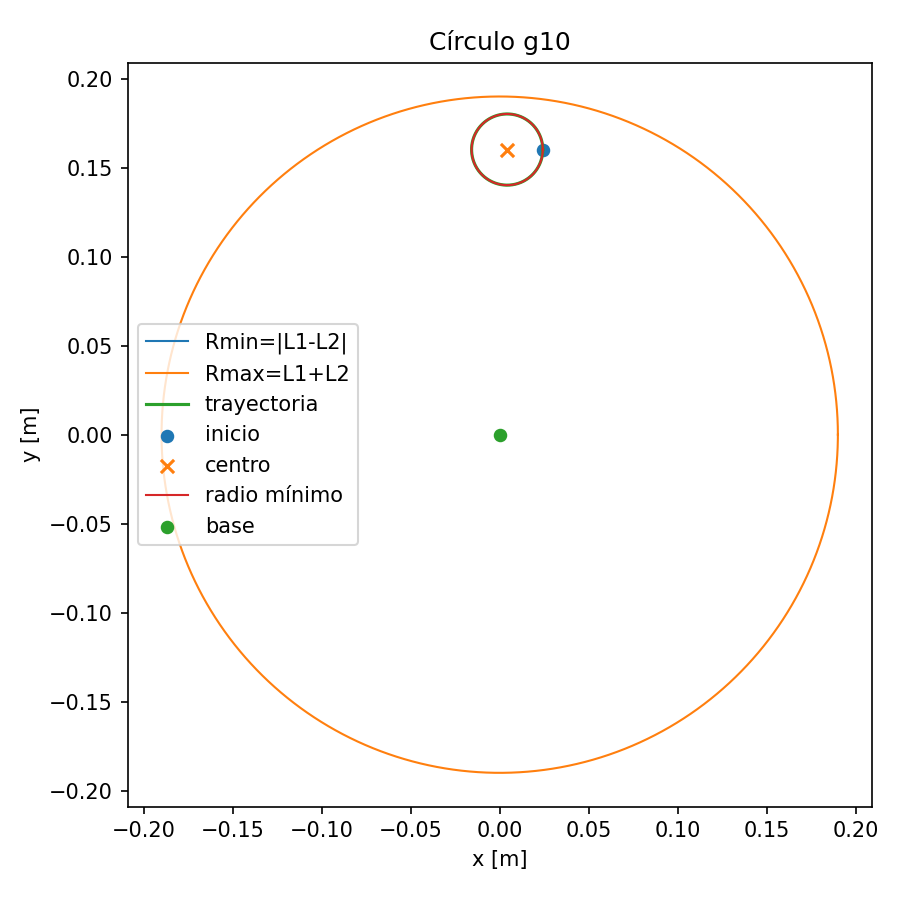

The file beside this chart, header and first rows:
idx, x, y, q1_deg, q2_deg
0, 0.02419, 0.1602, 49.91, 62.99
1, 0.02419, 0.1604, 50.04, 62.76
2, 0.02419, 0.1606, 50.18, 62.52
3, 0.02418, 0.1608, 50.31, 62.28
4, 0.02418, 0.161, 50.44, 62.04
5, 0.02417, 0.1612, 50.58, 61.79
6, 0.02416, 0.1614, 50.71, 61.55
7, 0.02414, 0.1617, 50.85, 61.31
8, 0.02412, 0.1619, 50.99, 61.07
9, 0.02411, 0.1621, 51.13, 60.83
10, 0.02409, 0.1623, 51.27, 60.59
11, 0.02406, 0.1625, 51.41, 60.34
12, 0.02404, 0.1627, 51.55, 60.1
13, 0.02401, 0.1629, 51.69, 59.86
14, 0.02398, 0.1631, 51.83, 59.61
15, 0.02395, 0.1633, 51.97, 59.37
16, 0.02391, 0.1635, 52.12, 59.13
17, 0.02388, 0.1637, 52.26, 58.88
18, 0.02384, 0.1639, 52.41, 58.64
19, 0.0238, 0.1641, 52.55, 58.4
20, 0.02376, 0.1643, 52.7, 58.15
21, 0.02371, 0.1646, 52.85, 57.91
22, 0.02367, 0.1648, 52.99, 57.66
23, 0.02362, 0.165, 53.14, 57.42
24, 0.02357, 0.1652, 53.29, 57.18
25, 0.02351, 0.1654, 53.44, 56.93
26, 0.02346, 0.1656, 53.59, 56.69
27, 0.0234, 0.1658, 53.74, 56.44
28, 0.02334, 0.166, 53.89, 56.2
29, 0.02328, 0.1662, 54.05, 55.96
30, 0.02322, 0.1664, 54.2, 55.71
31, 0.02315, 0.1666, 54.35, 55.47
32, 0.02308, 0.1668, 54.51, 55.23
33, 0.02301, 0.167, 54.66, 54.99
34, 0.02294, 0.1672, 54.81, 54.74
35, 0.02287, 0.1674, 54.97, 54.5
36, 0.02279, 0.1676, 55.12, 54.26
37, 0.02271, 0.1677, 55.28, 54.02
38, 0.02263, 0.1679, 55.44, 53.78
39, 0.02255, 0.1681, 55.59, 53.54
40, 0.02247, 0.1683, 55.75, 53.3
41, 0.02238, 0.1685, 55.91, 53.06
42, 0.02229, 0.1687, 56.06, 52.82
43, 0.0222, 0.1689, 56.22, 52.58
44, 0.02211, 0.1691, 56.38, 52.34
45, 0.02201, 0.1693, 56.54, 52.1
46, 0.02192, 0.1695, 56.7, 51.87
47, 0.02182, 0.1696, 56.85, 51.63
48, 0.02172, 0.1698, 57.01, 51.4
49, 0.02162, 0.17, 57.17, 51.16
50, 0.02152, 0.1702, 57.33, 50.93
51, 0.02141, 0.1704, 57.49, 50.69
52, 0.0213, 0.1706, 57.65, 50.46
53, 0.02119, 0.1707, 57.81, 50.23
54, 0.02108, 0.1709, 57.97, 50
55, 0.02097, 0.1711, 58.13, 49.77
56, 0.02085, 0.1713, 58.29, 49.54
57, 0.02074, 0.1714, 58.45, 49.31
58, 0.02062, 0.1716, 58.61, 49.08
59, 0.0205, 0.1718, 58.77, 48.85
... 540 more rows
